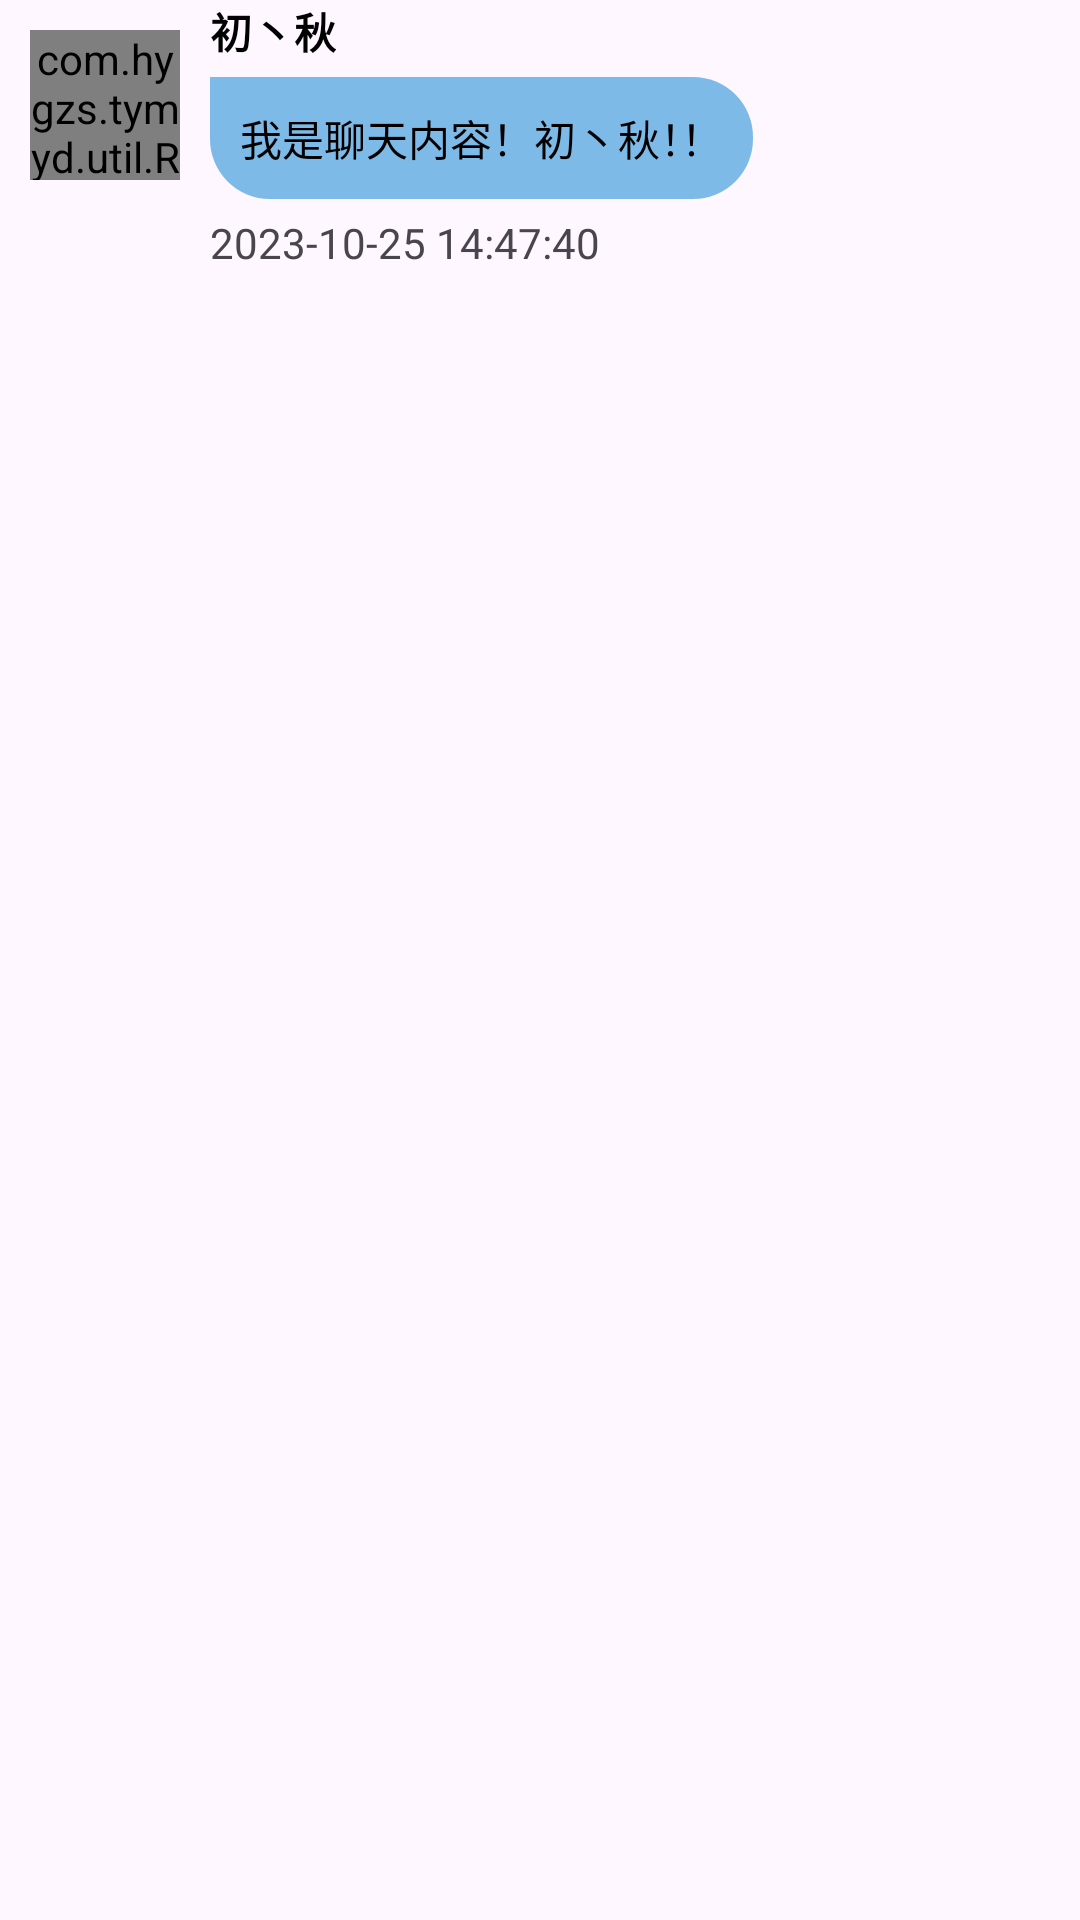

Write the Android layout XML for this screen, with the resource values it uses.
<!-- AndroidManifest.xml: application theme Theme.点开会带来不幸 -->
<!-- res/layout/left_chat.xml -->
<?xml version="1.0" encoding="utf-8"?>
<RelativeLayout xmlns:android="http://schemas.android.com/apk/res/android"
    android:layout_width="match_parent"
    android:layout_height="wrap_content"
    android:paddingBottom="10dp"
    android:id="@+id/relativeLayout"
    android:layout_marginRight="40dp">

    <com.hygzs.tymyd.util.RoundPicture
        android:id="@+id/head_sculpture"
        android:layout_width="50dp"
        android:layout_height="50dp"
        android:layout_marginStart="10dp"
        android:layout_marginTop="10dp"
        android:src="@mipmap/left" />

    <TextView
        android:id="@+id/name"
        android:layout_width="wrap_content"
        android:layout_height="wrap_content"
        android:layout_marginStart="10dp"
        android:layout_toEndOf="@+id/head_sculpture"
        android:text="初丶秋"
        android:textStyle="bold"
        android:textColor="@color/black" />

    <TextView
        android:transitionName="msg"
        android:id="@+id/msg"
        android:background="@drawable/left_chat_bg"
        android:layout_width="wrap_content"
        android:layout_height="wrap_content"
        android:layout_below="@+id/name"
        android:layout_marginStart="10dp"
        android:layout_marginTop="5dp"
        android:paddingLeft="10dp"
        android:paddingRight="10dp"
        android:paddingBottom="10dp"
        android:paddingTop="10dp"
        android:layout_toEndOf="@+id/head_sculpture"
        android:text="我是聊天内容！初丶秋！！"
        android:textColor="@color/black" />

    <TextView
        android:id="@+id/textView8"
        android:layout_width="wrap_content"
        android:layout_height="wrap_content"
        android:layout_marginTop="5dp"
        android:layout_alignStart="@+id/msg"
        android:layout_below="@+id/msg"
        android:text="2023-10-25 14:47:40" />
</RelativeLayout>
<!-- resources referenced by this layout -->
<resources>
  <!-- drawable left_chat_bg (drawable) -->
  <?xml version="1.0" encoding="utf-8"?>
  <shape xmlns:android="http://schemas.android.com/apk/res/android">
      
      <solid android:color="#A23498DB" />
      
      
      <corners
          android:bottomLeftRadius="20dp"
          android:bottomRightRadius="20dp"
          android:topLeftRadius="0dp"
          android:topRightRadius="20dp" />
  </shape>
  <!-- mipmap left: png bitmap (mipmap-xhdpi, 56570 bytes) -->
  <style name="Theme.点开会带来不幸" parent="Base.Theme.点开会带来不幸" />
  <style name="Base.Theme.点开会带来不幸" parent="Theme.Material3.DayNight.NoActionBar">
          
          
      </style>
  <!-- not gathered from this repository: default colours our renderer supplied (Android Studio template values) -->
  <color name="black">#FF000000</color>
</resources>
